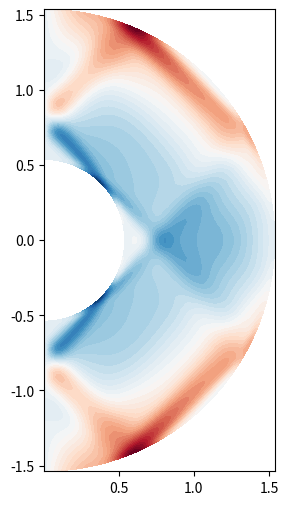
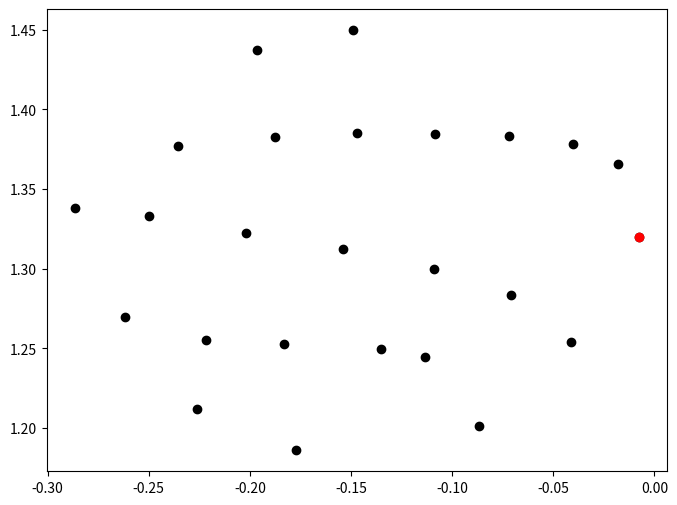

Source code (Python) for these figures, in order:
import numpy as np
from scipy import sparse as sp
from sympy.calculus import finite_diff_weights as fDWeights
import matplotlib.pyplot as plt
from scipy.special import lpmv

def trun_fact(l,m):
    # truncated factorial for spherical harmonics normalization
    
    prod = 1

    for k in range(l-m+1,l+m+1):
        
        prod *= k
        
    return prod

def sphrharm(l,m,theta,phi):
    # spherical harmonics degree l order m 
    
    if l < m:
        
        N = 0
    
    if m == 0:
        N = ((2*l+1)/4/np.pi )**(1/2)
    
    elif l >= m:
        N = ((2*l+1)/4/np.pi / trun_fact(l,m))**(1/2)
    
    else:
        N = 0
    
    if m % 2 == 1:
        
        N*=-1 
        # this cancels the Cordon-Shortley 
        # phase factor present by default
        # in scipy assoc. Legendre funcs
    
    return N*lpmv(m,l,np.cos(theta))*np.exp(1j*m*phi)

def visualize_sparse_matrix(matrix, title="Sparse Matrix Structure", 
                            show_singular_rows=True, block_size=None,
                            cmap='viridis', figsize=(12, 10)):
    """
    Visualize a sparse matrix with block structure highlighting.
    
    Parameters:
    -----------
    matrix : scipy.sparse matrix
        The sparse matrix to visualize
    title : str
        Title for the plot
    show_singular_rows : bool
        If True, highlight rows with zero or near-zero norm
    block_size : int or tuple
        Size of blocks for grid overlay. If tuple, (row_block, col_block)
    cmap : str
        Colormap for non-zero values ('viridis', 'RdBu_r', 'coolwarm')
    figsize : tuple
        Figure size
    
    Returns:
    --------
    fig, axes : matplotlib objects
    """
    # Convert to csr format for efficient row operations
    mat_csr = sp.csr_matrix(matrix)
    m, n = mat_csr.shape
    
    # Create figure with subplots
    fig = plt.figure(figsize=figsize)
    gs = fig.add_gridspec(2, 2, height_ratios=[4, 1], width_ratios=[20, 1],
                          hspace=0.3, wspace=0.05)
    
    ax_main = fig.add_subplot(gs[0, 0])
    ax_colorbar = fig.add_subplot(gs[0, 1])
    ax_row_info = fig.add_subplot(gs[1, 0])
    
    # Main matrix visualization
    # Get non-zero entries
    coo = mat_csr.tocoo()
    
    # Plot non-zero structure with magnitude coloring
    if len(coo.data) > 0:
        magnitudes = np.abs(coo.data)
        scatter = ax_main.scatter(coo.col, coo.row, 
                                 c=np.log10(magnitudes + 1e-16),
                                 s=100000/max(m*n, 10000), # adaptive point size
                                 marker='s', 
                                 cmap=cmap,
                                 alpha=0.7)
        plt.colorbar(scatter, cax=ax_colorbar, label='log10(|value|)')
    
    ax_main.set_xlim(-0.5, n-0.5)
    ax_main.set_ylim(m-0.5, -0.5)  # Invert y-axis for matrix convention
    ax_main.set_xlabel('Column Index', fontsize=11)
    ax_main.set_ylabel('Row Index', fontsize=11)
    ax_main.set_title(f'{title}\nShape: {m}×{n}, Nonzeros: {mat_csr.nnz} ({100*mat_csr.nnz/(m*n):.2f}%)', 
                     fontsize=12, fontweight='bold')
    ax_main.grid(True, alpha=0.3, linestyle=':', linewidth=0.5)
    
    # Add block structure grid if specified
    if block_size is not None:
        if isinstance(block_size, int):
            row_block, col_block = block_size, block_size
        else:
            row_block, col_block = block_size
        
        # Draw block boundaries
        for i in range(0, m+1, row_block):
            ax_main.axhline(y=i-0.5, color='red', linewidth=1.5, alpha=0.6)
        for j in range(0, n+1, col_block):
            ax_main.axvline(x=j-0.5, color='red', linewidth=1.5, alpha=0.6)
    
    # Analyze row properties
    row_norms = np.array([np.linalg.norm(mat_csr.getrow(i).data) 
                          for i in range(m)])
    row_nnz = np.array([mat_csr.getrow(i).nnz for i in range(m)])
    
    # Identify singular/problematic rows
    singular_threshold = 1e-12
    singular_rows = np.where(row_norms < singular_threshold)[0]
    
    if show_singular_rows and len(singular_rows) > 0:
        # Highlight singular rows on main plot
        for row_idx in singular_rows:
            ax_main.axhspan(row_idx-0.5, row_idx+0.5, 
                          color='red', alpha=0.3, zorder=-1)
        
        ax_main.text(0.02, 0.98, f'⚠ {len(singular_rows)} singular rows',
                   transform=ax_main.transAxes, fontsize=10,
                   verticalalignment='top', bbox=dict(boxstyle='round', 
                   facecolor='red', alpha=0.3))
    
    # Row statistics subplot
    ax_row_info.bar(range(m), row_nnz, color='steelblue', alpha=0.7, 
                    label='Non-zeros per row')
    if len(singular_rows) > 0:
        ax_row_info.bar(singular_rows, row_nnz[singular_rows], 
                       color='red', alpha=0.7, label='Singular rows')
    ax_row_info.set_xlabel('Row Index', fontsize=10)
    ax_row_info.set_ylabel('# Non-zeros', fontsize=10)
    ax_row_info.set_title('Row Sparsity Pattern', fontsize=10)
    ax_row_info.legend(fontsize=8)
    ax_row_info.grid(True, alpha=0.3)
    
    plt.tight_layout()
    
    # Print detailed report
    print("\n" + "="*60)
    print(f"MATRIX ANALYSIS: {title}")
    print("="*60)
    print(f"Shape: {m} × {n}")
    print(f"Total elements: {m*n}")
    print(f"Non-zero elements: {mat_csr.nnz} ({100*mat_csr.nnz/(m*n):.3f}%)")
    print(f"Matrix norm: {sp.linalg.norm(mat_csr):.6e}")
    print(f"\nRow Statistics:")
    print(f"  Min non-zeros per row: {row_nnz.min()}")
    print(f"  Max non-zeros per row: {row_nnz.max()}")
    print(f"  Mean non-zeros per row: {row_nnz.mean():.2f}")
    print(f"  Min row norm: {row_norms.min():.6e}")
    print(f"  Max row norm: {row_norms.max():.6e}")
    
    if len(singular_rows) > 0:
        print(f"\n⚠ WARNING: {len(singular_rows)} SINGULAR/NEAR-ZERO ROWS DETECTED:")
        print(f"  Row indices: {singular_rows.tolist()}")
        print(f"  Row norms: {row_norms[singular_rows]}")
    else:
        print(f"\n✓ No singular rows detected (threshold: {singular_threshold})")
    
    print("="*60 + "\n")
    
    return fig, (ax_main, ax_colorbar, ax_row_info)


def compare_matrices(matrices, labels, block_size=None, figsize=(16, 8)):
    """
    Compare multiple sparse matrices side by side.
    
    Parameters:
    -----------
    matrices : list of scipy.sparse matrices
        List of matrices to compare
    labels : list of str
        Labels for each matrix
    block_size : int or tuple
        Block size for grid overlay
    """
    n_matrices = len(matrices)
    fig, axes = plt.subplots(1, n_matrices, figsize=figsize)
    
    if n_matrices == 1:
        axes = [axes]
    
    for idx, (mat, label) in enumerate(zip(matrices, labels)):
        mat_csr = sp.csr_matrix(mat)
        m, n = mat_csr.shape
        coo = mat_csr.tocoo()
        
        ax = axes[idx]
        
        if len(coo.data) > 0:
            magnitudes = np.abs(coo.data)
            ax.scatter(coo.col, coo.row, 
                      c=np.log10(magnitudes + 1e-16),
                      s=100000/max(m*n, 10000),
                      marker='s', 
                      cmap='viridis',
                      alpha=0.7)
        
        ax.set_xlim(-0.5, n-0.5)
        ax.set_ylim(m-0.5, -0.5)
        ax.set_xlabel('Column')
        ax.set_ylabel('Row' if idx == 0 else '')
        ax.set_title(f'{label}\n{m}×{n}, nnz={mat_csr.nnz}')
        ax.grid(True, alpha=0.3)
        
        # Add block grid
        if block_size is not None:
            if isinstance(block_size, int):
                rb, cb = block_size, block_size
            else:
                rb, cb = block_size
            for i in range(0, m+1, rb):
                ax.axhline(y=i-0.5, color='red', linewidth=1, alpha=0.5)
            for j in range(0, n+1, cb):
                ax.axvline(x=j-0.5, color='red', linewidth=1, alpha=0.5)
    
    plt.tight_layout()
    return fig, axes

def calcRadialGrid(aspectRatio,nPoints):
    # chebyshev grid in [Rmin, Rmax]

    rMax = 1.0 / ( 1 - aspectRatio )
    rMin = aspectRatio * rMax

    return (np.cos(np.linspace(0,np.pi,nPoints))[::-1] + (rMax + rMin) ) * 0.5

def calcSecOrdDerivMats(rGrid,nPoints):
    secOrdD1 = sp.lil_matrix((nPoints,nPoints))
    secOrdD2 = sp.lil_matrix((nPoints,nPoints))

    for i in range(1,nPoints-1):

        weights = fDWeights(2,rGrid[i-1:i+2],rGrid[i])
        
        secOrdD1[i,i-1:i+2] = weights[1][-1]
        secOrdD2[i,i-1:i+2] = weights[2][-1]
    
    return secOrdD1, secOrdD2

def calcForOrdDerivMats(rGrid,nPoints):
    forOrdD1 = sp.lil_matrix((nPoints,nPoints))
    forOrdD2 = sp.lil_matrix((nPoints,nPoints))
    forOrdD4 = sp.lil_matrix((nPoints,nPoints))

    for i in range(2,nPoints-2):

        weights = fDWeights(4,rGrid[i-2:i+3],rGrid[i])
        
        forOrdD1[i,i-2:i+3] = weights[1][-1]
        forOrdD2[i,i-2:i+3] = weights[2][-1]
        forOrdD4[i,i-2:i+3] = weights[4][-1]
    
    return forOrdD1, forOrdD2, forOrdD4

def calcTorProjMat(rGrid,nPoints):
    ''' Construct toroidal projection matrix (no tangential stress) '''
    # in theory this projection should enforce dZ/dr - 2Z/r = 0 at r = rMin and r = rMax
    # the projection matrix P, acts on the interior points of Z to give the full Z vector including boundary points that satisfy the BCs

    toroidalProjMat = sp.lil_matrix((nPoints,nPoints-2))

    edgeWeights = fDWeights(1, rGrid[0:3], rGrid[0])[1][-1]

    toroidalProjMat[0,0] = edgeWeights[1]/(2-edgeWeights[0]*rGrid[0]) * rGrid[0]
    toroidalProjMat[0,1] = edgeWeights[2]/(2-edgeWeights[0]*rGrid[0]) * rGrid[0]

    edgeWeights = fDWeights(1, rGrid[-3:], rGrid[-1])[1][-1]

    toroidalProjMat[-1,-1] = edgeWeights[0]/(2-edgeWeights[2]*rGrid[-1]) * rGrid[-1]
    toroidalProjMat[-1,-2] = edgeWeights[1]/(2-edgeWeights[2]*rGrid[-1]) * rGrid[-1]

    for i in range(1,nPoints-1):
        toroidalProjMat[i,i-1] = 1.

    return toroidalProjMat

def calcPolProjMat(rGrid,nPoints):
    ''' Construct poloidal projection matrix (no normal flow + no tangential stress) '''

    poloidalProjMat = sp.lil_matrix((nPoints,nPoints-4))

    edgeWeights = fDWeights(2, rGrid[0:3], rGrid[0])

    poloidalProjMat[1,0] = (edgeWeights[2][-1][-1]+edgeWeights[1][-1][-1])/(2 * edgeWeights[1][-1][1] - edgeWeights[2][-1][1] * rGrid[0]) * rGrid[0]

    edgeWeights = fDWeights(2, rGrid[-3:], rGrid[-1])

    poloidalProjMat[-2,-1] = (edgeWeights[2][-1][0]+edgeWeights[1][-1][0])/(2 * edgeWeights[1][-1][1] - edgeWeights[2][-1][1] * rGrid[-1]) * rGrid[-1]

    for i in range(2,nPoints-2):
        poloidalProjMat[i,i-2] = 1.

    return poloidalProjMat

def degSetup(order,maxDeg):
    
    # generates lists of odd and even spherical harmonic degrees to consider
    # main lists are not including first and last degrees

    # for order = 0 (axisymmetric), min degree is 1
    # for order > 0, min degree is equal to order

    if order == 0:
        
        minDeg = 1
    
    else:
        
        minDeg = order
    
    if minDeg % 2 == 0:
        
        oddDegrees = [i for i in range(minDeg+1,maxDeg,2)]
        evenDegrees = [i for i in range(minDeg+2,maxDeg,2)]
    
    else:
        
        oddDegrees = [i for i in range(minDeg+2,maxDeg,2)]
        evenDegrees = [i for i in range(minDeg+1,maxDeg,2)]
        
    if minDeg % 2 == 0:
        
        evenDegreesFull = [minDeg] + evenDegrees
        oddDegreesFull = oddDegrees
    else:
        
        oddDegreesFull = [minDeg] + oddDegrees
        evenDegreesFull = evenDegrees
        
    if maxDeg % 2 == 0:
        
        evenDegreesFull = evenDegreesFull + [maxDeg]
    
    else:
        
        oddDegreesFull = oddDegreesFull + [maxDeg]
        
    nDegrees = maxDeg - minDeg + 1
        
    return minDeg,nDegrees,oddDegrees,evenDegrees,evenDegreesFull,oddDegreesFull

aspectRatio = 0.35
nPoints = 101

rGrid = calcRadialGrid(aspectRatio,nPoints)

# Derivative matrices (second order for toroidal, fourth order for poloidal)
secOrdD1, secOrdD2 = calcSecOrdDerivMats(rGrid,nPoints)
forOrdD1, forOrdD2, forOrdD4 = calcForOrdDerivMats(rGrid,nPoints)

# Projection matrices 
toroidalProjMat = calcTorProjMat(rGrid,nPoints)
poloidalProjMat = calcPolProjMat(rGrid,nPoints)

torOdd = True # whether toroidal mode is odd or even

maxDeg =101 # maximum spherical harmonic degree to consider (must be odd and >= 3)
azOrd = 0 # azimuthal order

minDeg,nDegrees,oddDegrees,evenDegrees,evenDegreesFull,oddDegreesFull = degSetup(azOrd,maxDeg)

#print(oddDegrees,oddDegreesFull)
#print(evenDegrees,evenDegreesFull)

Ekman = 1e-4

torIdMat = sp.lil_matrix((nPoints,nPoints))
torIdMat[1:-1,1:-1] = sp.eye(nPoints-2)

torGridMat=sp.lil_matrix((nPoints,nPoints))
torGridMat[1:-1,1:-1] = sp.diags(rGrid[1:-1])

torGridMatInv=sp.lil_matrix((nPoints,nPoints))
torGridMatInv[1:-1,1:-1] = sp.diags(1.0 / rGrid[1:-1])

torGridMatInv2=sp.lil_matrix((nPoints,nPoints))
torGridMatInv2[1:-1,1:-1] = sp.diags(1.0 / (rGrid[1:-1]**2))


polIdMat = sp.lil_matrix((nPoints,nPoints))
polIdMat[2:-2,2:-2] = sp.eye(nPoints-4)

polGridMat = sp.lil_matrix((nPoints,nPoints))
polGridMat[2:-2,2:-2] = sp.diags(rGrid[2:-2])

polGridMatInv = sp.lil_matrix((nPoints,nPoints))
polGridMatInv[2:-2,2:-2] = sp.diags(1.0 / rGrid[2:-2])

polGridMatInv2 = sp.lil_matrix((nPoints,nPoints))
polGridMatInv2[2:-2,2:-2] = sp.diags(1.0 / (rGrid[2:-2]**2))



if torOdd:
    # toroidal modes are odd, ex. (azOrd = 0, maxDeg = 7): Z_1, W_2, Z_3, W_4, Z_5, W_6, Z_7
    #                         ex. (azOrd = 1, maxDeg = 7): Z_1, W_2, Z_3, W_4, Z_5, W_6, Z_7
    #                         ex. (azOrd = 2, maxDeg = 7): W_2, Z_3, W_4, Z_5, W_6, Z_7
    #                         ex. (azOrd = 3, maxDeg = 7): Z_3, W_4, Z_5, W_6, Z_7
    
    matDim = len(oddDegreesFull) * (nPoints-2) + len(evenDegreesFull) * (nPoints-4)

    leftMat = sp.lil_matrix((matDim,matDim),dtype=complex)
    rightMat = sp.lil_matrix((matDim,matDim),dtype=complex)
    
    deg = minDeg # first degree block

    if deg % 2 == 1:
        # first degree is odd, toroidal
        diagMat = 2j * azOrd * torIdMat - deg * (deg + 1) * Ekman * (deg*(deg+1)*torGridMatInv2 - secOrdD2)
        upperMat = 2 * deg * (deg + 2) * np.sqrt((deg - azOrd +1)*(deg +azOrd + 1)/((2*deg +1)*(2*deg +3))) * (forOrdD1 + (deg+1)*polGridMatInv )

        # matrix product denoted by @, projection is performed as P^T A P
        leftMat[0:nPoints-2,0:nPoints-2] = toroidalProjMat.T @ diagMat @ toroidalProjMat
        leftMat[0:nPoints-2,nPoints-2:nPoints-2 + nPoints-4] = toroidalProjMat.T @ upperMat @ poloidalProjMat

        rightMat[0:nPoints-2,0:nPoints-2] = toroidalProjMat.T @ (deg*(deg+1)*1j*torIdMat) @ toroidalProjMat

    if deg % 2 == 0:
        # first degree is even, poloidal
        diagMat = 2j * azOrd * (deg*(deg+1)*polGridMatInv2 - forOrdD2) - deg * (deg + 1) *Ekman * (forOrdD4 - 2 * deg * (deg +1) * polGridMatInv2 @ forOrdD2 + 4*deg*(deg+1)*polGridMatInv @ polGridMatInv2 @ forOrdD1+ deg*(deg+1) * (deg*(deg+1)-6) * polIdMat)
        upperMat = 2 * deg * (deg + 2) * np.sqrt((deg - azOrd +1)*(deg +azOrd + 1)/((2*deg +1)*(2*deg +3))) * (secOrdD1 + (deg+1)*torGridMatInv )

        leftMat[0:nPoints-4,0:nPoints-4] = poloidalProjMat.T @ diagMat @ poloidalProjMat
        leftMat[0:nPoints-4,nPoints-4:nPoints-4 + nPoints-2] = poloidalProjMat.T @ upperMat @ toroidalProjMat
        rightMat[0:nPoints-4,0:nPoints-4] = poloidalProjMat.T @ (deg*(deg+1)*1j*(deg*(deg+1)*polGridMatInv2 - forOrdD2)) @ poloidalProjMat

    # inner odd degree blocks
    for deg in oddDegrees:

        # toroidal block row
        diagMat = 2j * azOrd * torIdMat - deg * (deg + 1) * Ekman * (deg*(deg+1)*torGridMatInv2 - secOrdD2)
        upperMat = 2 * deg * (deg + 2) * np.sqrt((deg - azOrd +1)*(deg +azOrd + 1)/((2*deg +1)*(2*deg +3))) * (forOrdD1 + (deg+1)*polGridMatInv )
        lowerMat = 2 * (deg -1) * (deg +1) * np.sqrt((deg - azOrd)*(deg + azOrd)/((2*deg -1)*(2*deg +1))) * (forOrdD1 - deg * polGridMatInv )

        # determine row index in leftMat 
        # depends if minDeg is odd or even (if minDeg is even the first degree block is poloidal, shifting all odd degree blocks down by nPoints-4)
        rowStrIdx = (deg - minDeg)//2 * ( (nPoints-2) + (nPoints-4) ) 
        rowStrIdx += ((minDeg+1) % 2) * (nPoints-4) # shift if first block is poloidal
            
        leftMat[rowStrIdx:rowStrIdx + nPoints-2, rowStrIdx:rowStrIdx + nPoints-2] = toroidalProjMat.T @ diagMat @ toroidalProjMat
        leftMat[rowStrIdx:rowStrIdx + nPoints-2, rowStrIdx + nPoints-2:rowStrIdx + nPoints-2 + nPoints-4] = toroidalProjMat.T @ upperMat @ poloidalProjMat
        leftMat[rowStrIdx:rowStrIdx + nPoints-2, rowStrIdx - (nPoints - 4):rowStrIdx] = toroidalProjMat.T @ lowerMat @ poloidalProjMat

        rightMat[rowStrIdx:rowStrIdx + nPoints-2, rowStrIdx:rowStrIdx + nPoints-2] = toroidalProjMat.T @ (deg*(deg+1)*1j*torIdMat) @ toroidalProjMat

    # inner even degree blocks
    for deg in evenDegrees:

        # poloidal block row
        diagMat = 2j * azOrd * (deg*(deg+1)*polGridMatInv2 - forOrdD2) - deg * (deg + 1) *Ekman * (forOrdD4 - 2 * deg * (deg +1) * polGridMatInv2 @ forOrdD2 + 4*deg*(deg+1)*polGridMatInv @ polGridMatInv2 @ forOrdD1+ deg*(deg+1) * (deg*(deg+1)-6) * polIdMat)
        upperMat = 2 * deg * (deg + 2) * np.sqrt((deg - azOrd +1)*(deg +azOrd + 1)/((2*deg +1)*(2*deg +3))) * (secOrdD1 + (deg+1)*torGridMatInv )
        lowerMat = 2 * (deg -1) * (deg +1) * np.sqrt((deg - azOrd)*(deg + azOrd)/((2*deg -1)*(2*deg +1))) * (secOrdD1 - deg * torGridMatInv )

        # determine row index in leftMat
        rowStrIdx = (deg - minDeg)//2 * ( (nPoints-2) + (nPoints-4) )
        rowStrIdx += ( (minDeg) % 2 ) * (nPoints-2) # shift if first block is toroidal

        leftMat[rowStrIdx:rowStrIdx + nPoints-4, rowStrIdx:rowStrIdx + nPoints-4] = poloidalProjMat.T @ diagMat @ poloidalProjMat
        leftMat[rowStrIdx:rowStrIdx + nPoints-4, rowStrIdx + nPoints-4:rowStrIdx + nPoints-4 + nPoints-2] = poloidalProjMat.T @ upperMat @ toroidalProjMat
        leftMat[rowStrIdx:rowStrIdx + nPoints-4, rowStrIdx - (nPoints - 2):rowStrIdx] = poloidalProjMat.T @ lowerMat @ toroidalProjMat

        rightMat[rowStrIdx:rowStrIdx + nPoints-4, rowStrIdx:rowStrIdx + nPoints-4] = poloidalProjMat.T @ (deg*(deg+1)*1j*(deg*(deg+1)*polGridMatInv2 - forOrdD2)) @ poloidalProjMat


    deg = maxDeg # last degree block

    if deg % 2 == 1:

        diagMat = 2j * azOrd * torIdMat - deg * (deg + 1) * Ekman * (deg*(deg+1)*torGridMatInv2 - secOrdD2)
        lowerMat = 2 * (deg -1) * (deg +1) * np.sqrt((deg - azOrd)*(deg + azOrd)/((2*deg -1)*(2*deg +1))) * (forOrdD1 - deg * polGridMatInv )

        rowStrIdx = (deg - minDeg)//2 * ( (nPoints-2) + (nPoints-4) )
        rowStrIdx += ((minDeg+1) % 2) * (nPoints-4) # shift if first block is poloidal

        leftMat[rowStrIdx:rowStrIdx + nPoints-2, rowStrIdx:rowStrIdx + nPoints-2] = toroidalProjMat.T @ diagMat @ toroidalProjMat
        leftMat[rowStrIdx:rowStrIdx + nPoints-2, rowStrIdx - (nPoints - 4):rowStrIdx] = toroidalProjMat.T @ lowerMat @ poloidalProjMat

        rightMat[rowStrIdx:rowStrIdx + nPoints-2, rowStrIdx:rowStrIdx + nPoints-2] = toroidalProjMat.T @ (deg*(deg+1)*1j*torIdMat) @ toroidalProjMat

    if deg % 2 == 0:

        diagMat = 2j * azOrd * (deg*(deg+1)*polGridMatInv2 - forOrdD2) - deg * (deg + 1) *Ekman * (forOrdD4 - 2 * deg * (deg +1) * polGridMatInv2 @ forOrdD2 + 4*deg*(deg+1)*polGridMatInv @ polGridMatInv2 @ forOrdD1+ deg*(deg+1) * (deg*(deg+1)-6) * polIdMat)
        lowerMat = 2 * (deg -1) * (deg +1) * np.sqrt((deg - azOrd)*(deg + azOrd)/((2*deg -1)*(2*deg +1))) * (secOrdD1 - deg * torGridMatInv )

        rowStrIdx = (deg - minDeg)//2 * ( (nPoints-2) + (nPoints-4) )
        rowStrIdx += ( (minDeg) % 2 ) * (nPoints-2) # shift if first block is toroidal

        leftMat[rowStrIdx:rowStrIdx + nPoints-4, rowStrIdx:rowStrIdx + nPoints-4] = poloidalProjMat.T @ diagMat @ poloidalProjMat
        leftMat[rowStrIdx:rowStrIdx + nPoints-4, rowStrIdx - (nPoints - 2):rowStrIdx] = poloidalProjMat.T @ lowerMat @ toroidalProjMat

        rightMat[rowStrIdx:rowStrIdx + nPoints-4, rowStrIdx:rowStrIdx + nPoints-4] = poloidalProjMat.T @ (deg*(deg+1)*1j*(deg*(deg+1)*polGridMatInv2 - forOrdD2)) @ poloidalProjMat



rhsVec = np.zeros(len(oddDegreesFull) * (nPoints-2) + len(evenDegreesFull) * (nPoints-4),dtype=complex)
torGrid = np.zeros(nPoints,dtype=complex)
torGrid[1:-1] = rGrid[1:-1]

rhsVec[0:nPoints-2] = -1j*toroidalProjMat.T @ torGrid  # set first toroidal degree block to 1

freq = np.sqrt(12/7)
lhsMat = freq*rightMat-leftMat

solnVec = sp.linalg.spsolve(lhsMat,rhsVec)

eigVals,eigVecs = sp.linalg.eigs(leftMat.tocsc(),k=25,M=-1j*rightMat.tocsc(),sigma=1j*np.sqrt(12/7),which='SR')
#print(eigVals)
fig,ax = plt.subplots(1,1,figsize=(8,6),dpi=200)

nTheta = 100
thetaGrid = np.cos(np.linspace(1,nTheta,nTheta)*np.pi/(nTheta+1)) * np.pi/2 + np.pi/2

cc= 0
solnVec = eigVecs[:,cc]
# construct solution in space

vPhi = np.zeros( (nPoints, len(thetaGrid)), dtype=complex)
vTheta = np.zeros( (nPoints, len(thetaGrid)), dtype=complex)
vR = np.zeros( (nPoints, len(thetaGrid)), dtype=complex)

for deg in oddDegreesFull:

    rowStrIdx = (deg - minDeg)//2 * ( (nPoints-2) + (nPoints-4) )
    rowStrIdx += ((minDeg+1) % 2) * (nPoints-4) # shift if first block is poloidal

    solnBlock = solnVec[rowStrIdx:rowStrIdx + nPoints-2]

    vR += deg*(deg+1)/rGrid[:,np.newaxis]**2 *(toroidalProjMat @ solnBlock[:,np.newaxis]) * sphrharm(deg,azOrd,thetaGrid[np.newaxis,:],0)
    vTheta += 1j* azOrd* 1/np.sin(thetaGrid[np.newaxis,:]) * 1/rGrid[:,np.newaxis] * (toroidalProjMat @ solnBlock[:,np.newaxis]) * sphrharm(deg,azOrd,thetaGrid[np.newaxis,:],0)
    vPhi += -1/rGrid[:,np.newaxis] * (toroidalProjMat @ solnBlock[:,np.newaxis]) * np.gradient(sphrharm(deg,azOrd,thetaGrid[np.newaxis,:],0),thetaGrid,axis=1)


sGrid = np.array( [rGrid * np.sin(theta) for theta in thetaGrid] ).T
zGrid = np.array( [rGrid * np.cos(theta) for theta in thetaGrid] ).T

ax.contourf(sGrid,zGrid,np.imag(vPhi),levels=50,cmap='RdBu_r')

ax.set_aspect('equal')

fig,ax = plt.subplots(1,1,figsize=(8,6),dpi=200)

ax.scatter(np.real(eigVals),np.imag(eigVals),c='k')
ax.plot(np.real(eigVals[cc]),np.imag(eigVals[cc]),'ro')
plt.show()


'''
# Visualize the matrices
block_size = (nPoints-2, nPoints-2)  # Approximate block size

print("\n" + "="*60)
print("VISUALIZING SYSTEM MATRICES")
print("="*60)

# Visualize left matrix
visualize_sparse_matrix(leftMat, 
                       title="Left Hand Side Matrix (LHS)", 
                       block_size=block_size,
                       cmap='RdBu_r')

# Visualize right matrix  
visualize_sparse_matrix(rightMat, 
                       title="Right Hand Side Matrix (RHS)", 
                       block_size=block_size,
                       cmap='coolwarm')

# Compare side by side
compare_matrices([leftMat, rightMat], 
                ['LHS Matrix', 'RHS Matrix'],
                block_size=block_size)

plt.show()

print("\nComputing eigenvalues...")
print(sp.linalg.eigs(leftMat.tocsc(),k=6,M=rightMat.tocsc(),which='SM')[0])'''
